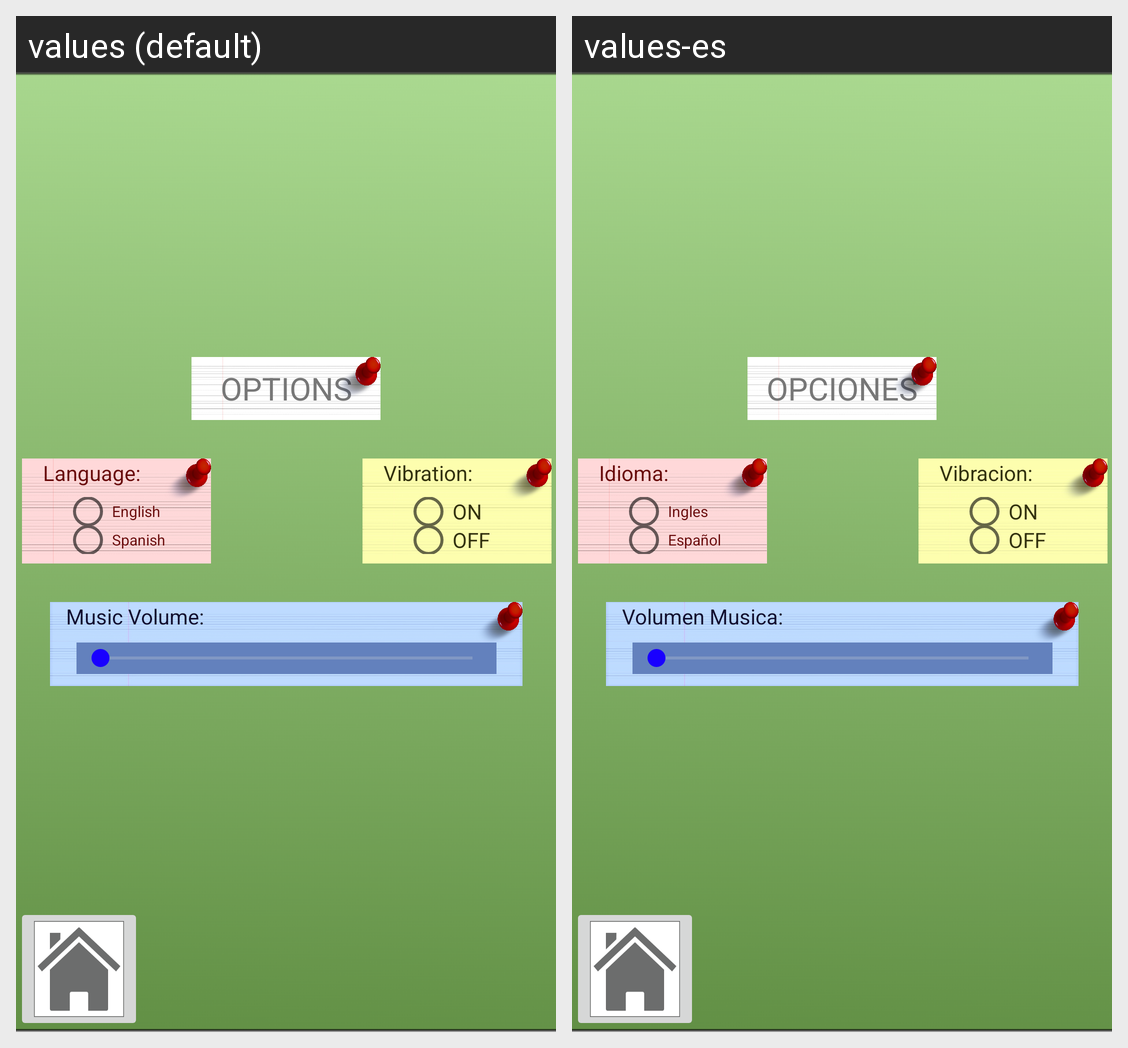

This grid shows one Android layout under two languages. Give, for every string resource on the screen, its name, the default text and each shown locale's text.
Android screen res/layout/activity_settings.xml rendered under 2 locales, left to right: values (default), values-es. Device: Nexus 5 (rendered at 1080×1920; each locale shown at half size, 540×960, under a caption strip naming it); theme Theme.AnderYLosAndersaurios.
Strings drawn on this screen, with the default value and each locale's value (text and hints the layout hard-codes, and strings that could not be matched under every locale, appear in the picture but are not listed):

options
  values: OPTIONS
  values-es: OPCIONES

language
  values: Language:
  values-es: Idioma:

english
  values: English
  values-es: Ingles

spanish
  values: Spanish
  values-es: Español

vibration
  values: Vibration:
  values-es: Vibracion:

on
  values: ON
  values-es: ON

off
  values: OFF
  values-es: OFF

music_volume
  values: Music Volume:
  values-es: Volumen Musica:
